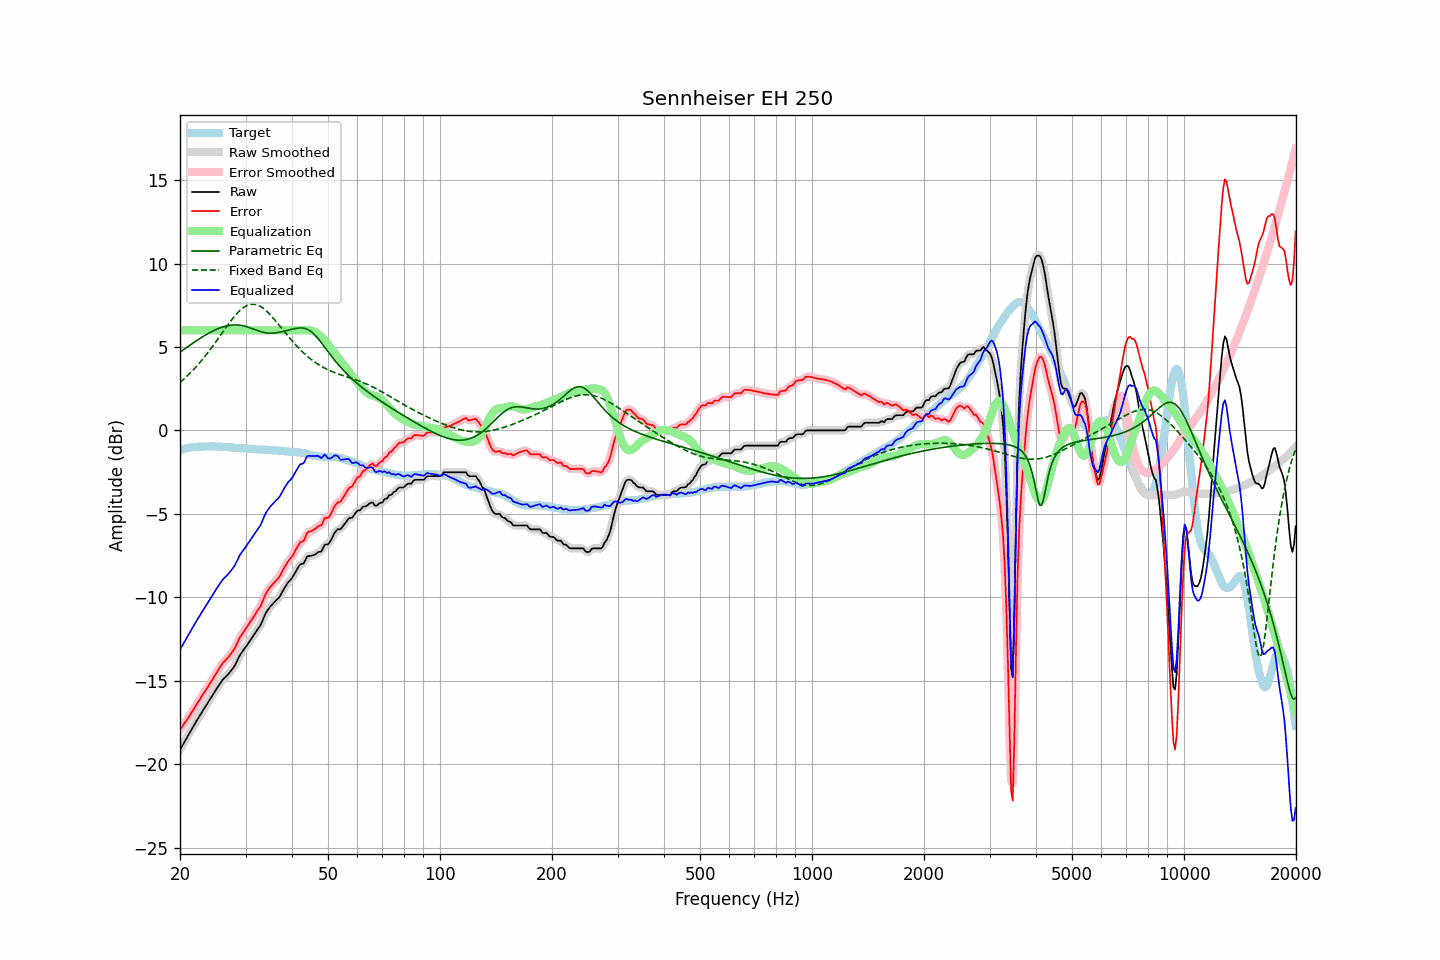

The file beside this chart, header and first rows:
frequency, raw, error, smoothed, error_smoothed, equalization, parametric_eq, fixed_band_eq, equalized_raw, equalized_smoothed, target
20.00, -19.14, -17.94, -19.14, -17.94, 6.00, 4.69, 2.88, -13.14, -13.14, -1.20
20.20, -18.97, -17.81, -18.97, -17.80, 6.00, 4.76, 2.96, -12.97, -12.97, -1.16
20.40, -18.80, -17.66, -18.80, -17.66, 6.00, 4.83, 3.04, -12.80, -12.80, -1.13
20.61, -18.63, -17.53, -18.63, -17.52, 6.00, 4.90, 3.13, -12.63, -12.63, -1.10
20.81, -18.45, -17.37, -18.45, -17.38, 6.00, 4.96, 3.22, -12.45, -12.45, -1.07
21.02, -18.28, -17.24, -18.28, -17.24, 6.00, 5.03, 3.31, -12.28, -12.28, -1.04
21.23, -18.12, -17.09, -18.11, -17.09, 6.00, 5.10, 3.40, -12.12, -12.11, -1.02
21.44, -17.95, -16.93, -17.95, -16.94, 6.00, 5.16, 3.50, -11.95, -11.95, -1.01
21.66, -17.79, -16.79, -17.79, -16.78, 6.00, 5.23, 3.60, -11.79, -11.79, -1.01
21.87, -17.63, -16.63, -17.62, -16.63, 6.00, 5.30, 3.70, -11.63, -11.62, -1.00
22.09, -17.46, -16.47, -17.46, -16.48, 6.00, 5.36, 3.81, -11.46, -11.46, -0.99
22.31, -17.30, -16.32, -17.30, -16.32, 6.00, 5.42, 3.92, -11.30, -11.30, -0.98
22.54, -17.15, -16.18, -17.14, -16.17, 6.00, 5.49, 4.03, -11.15, -11.14, -0.98
22.76, -16.99, -16.01, -16.99, -16.01, 6.00, 5.55, 4.14, -10.99, -10.99, -0.98
22.99, -16.83, -15.85, -16.83, -15.86, 6.00, 5.61, 4.26, -10.83, -10.83, -0.98
23.22, -16.68, -15.71, -16.68, -15.71, 6.00, 5.67, 4.37, -10.68, -10.68, -0.97
23.45, -16.53, -15.56, -16.53, -15.56, 6.00, 5.73, 4.50, -10.53, -10.53, -0.97
23.69, -16.38, -15.42, -16.38, -15.42, 6.00, 5.78, 4.62, -10.38, -10.38, -0.96
23.92, -16.23, -15.27, -16.23, -15.27, 6.00, 5.84, 4.75, -10.23, -10.23, -0.96
24.16, -16.07, -15.12, -16.07, -15.12, 6.00, 5.89, 4.87, -10.07, -10.07, -0.95
24.40, -15.91, -14.96, -15.91, -14.96, 6.00, 5.94, 5.00, -9.91, -9.91, -0.95
24.65, -15.76, -14.80, -15.76, -14.80, 6.00, 5.99, 5.14, -9.76, -9.76, -0.96
24.89, -15.60, -14.64, -15.60, -14.64, 6.00, 6.03, 5.27, -9.60, -9.60, -0.96
25.14, -15.45, -14.49, -15.45, -14.48, 6.00, 6.07, 5.41, -9.45, -9.45, -0.96
25.39, -15.30, -14.33, -15.30, -14.33, 6.00, 6.11, 5.54, -9.30, -9.30, -0.97
25.65, -15.16, -14.19, -15.15, -14.18, 6.00, 6.15, 5.68, -9.16, -9.15, -0.97
25.91, -15.01, -14.03, -15.02, -14.04, 6.00, 6.18, 5.82, -9.01, -9.02, -0.98
26.16, -14.90, -13.91, -14.90, -13.91, 6.00, 6.22, 5.95, -8.90, -8.90, -0.99
26.43, -14.80, -13.81, -14.80, -13.80, 6.00, 6.24, 6.09, -8.80, -8.80, -0.99
26.69, -14.70, -13.70, -14.70, -13.70, 6.00, 6.27, 6.22, -8.70, -8.70, -1.00
26.96, -14.61, -13.61, -14.60, -13.60, 6.00, 6.29, 6.36, -8.61, -8.60, -1.01
27.23, -14.49, -13.48, -14.49, -13.48, 6.00, 6.30, 6.49, -8.49, -8.49, -1.02
27.50, -14.37, -13.35, -14.38, -13.36, 6.00, 6.31, 6.61, -8.37, -8.38, -1.02
27.77, -14.25, -13.21, -14.25, -13.21, 6.00, 6.32, 6.73, -8.25, -8.25, -1.04
28.05, -14.11, -13.07, -14.09, -13.05, 6.00, 6.32, 6.85, -8.11, -8.09, -1.04
28.33, -13.91, -12.86, -13.91, -12.86, 6.00, 6.32, 6.96, -7.91, -7.91, -1.05
28.62, -13.72, -12.66, -13.72, -12.66, 6.00, 6.32, 7.07, -7.72, -7.72, -1.06
28.90, -13.52, -12.46, -13.53, -12.47, 6.00, 6.31, 7.16, -7.52, -7.53, -1.06
29.19, -13.36, -12.29, -13.37, -12.30, 6.00, 6.30, 7.25, -7.36, -7.37, -1.07
29.48, -13.23, -12.17, -13.22, -12.15, 6.00, 6.28, 7.33, -7.23, -7.22, -1.06
29.78, -13.09, -12.02, -13.09, -12.02, 6.00, 6.26, 7.40, -7.09, -7.09, -1.07
30.08, -12.96, -11.88, -12.96, -11.88, 6.00, 6.23, 7.46, -6.96, -6.96, -1.08
30.38, -12.82, -11.73, -12.82, -11.73, 6.00, 6.20, 7.50, -6.82, -6.82, -1.10
30.68, -12.68, -11.58, -12.69, -11.59, 6.00, 6.17, 7.54, -6.68, -6.69, -1.10
30.99, -12.55, -11.44, -12.55, -11.44, 6.00, 6.14, 7.56, -6.55, -6.55, -1.11
31.30, -12.40, -11.29, -12.40, -11.30, 6.00, 6.10, 7.57, -6.40, -6.40, -1.11
31.61, -12.26, -11.15, -12.26, -11.14, 6.00, 6.06, 7.56, -6.26, -6.26, -1.11
31.93, -12.11, -10.99, -12.11, -10.99, 6.00, 6.03, 7.55, -6.11, -6.11, -1.12
32.24, -11.97, -10.83, -11.98, -10.84, 6.00, 5.99, 7.52, -5.97, -5.98, -1.14
32.57, -11.83, -10.69, -11.83, -10.69, 6.00, 5.96, 7.48, -5.83, -5.83, -1.14
32.89, -11.69, -10.55, -11.67, -10.53, 6.00, 5.93, 7.43, -5.69, -5.67, -1.14
33.22, -11.48, -10.33, -11.47, -10.33, 6.00, 5.90, 7.37, -5.48, -5.47, -1.15
33.55, -11.25, -10.10, -11.25, -10.10, 6.00, 5.88, 7.30, -5.25, -5.25, -1.15
33.89, -11.02, -9.86, -11.04, -9.88, 6.00, 5.86, 7.23, -5.02, -5.04, -1.16
34.23, -10.85, -9.69, -10.86, -9.69, 6.00, 5.84, 7.14, -4.85, -4.86, -1.16
34.57, -10.72, -9.55, -10.71, -9.54, 6.00, 5.83, 7.05, -4.72, -4.71, -1.17
34.92, -10.58, -9.41, -10.59, -9.41, 6.00, 5.83, 6.95, -4.58, -4.59, -1.18
35.27, -10.47, -9.29, -10.47, -9.29, 6.00, 5.83, 6.84, -4.47, -4.47, -1.18
35.62, -10.37, -9.18, -10.37, -9.18, 6.00, 5.83, 6.73, -4.37, -4.37, -1.19
35.97, -10.27, -9.08, -10.27, -9.08, 6.00, 5.84, 6.62, -4.27, -4.27, -1.19
... 635 more rows
